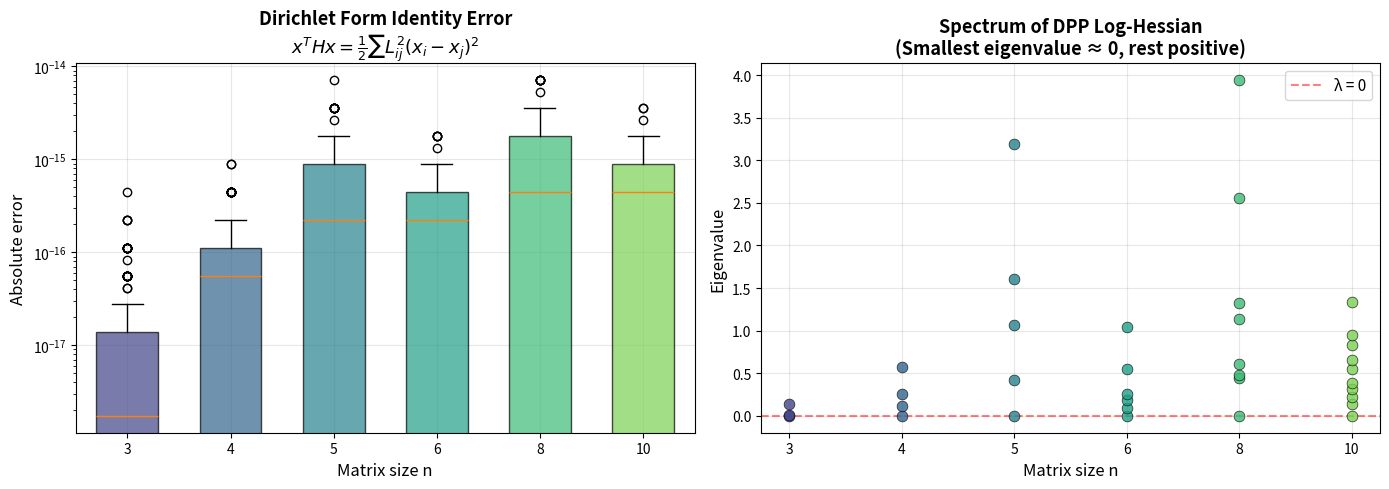

Python code for this plot:
#!/usr/bin/env python3
"""
Visualization: Dirichlet Form Identity Verification

Plots the Dirichlet form identity verification for multiple matrix sizes,
showing that xᵀHx = ½∑ Lᵢⱼ²(xᵢ-xⱼ)² holds to machine precision.
Also shows the spectrum of the DPP log-Hessian, confirming PSD with
kernel = constants (smallest eigenvalue ≈ 0).
"""
import numpy as np
import matplotlib.pyplot as plt
from numpy.linalg import eigvalsh

def dpp_log_hessian(L):
    n = L.shape[0]
    H = -(L ** 2)
    np.fill_diagonal(H, 0)
    np.fill_diagonal(H, -H.sum(axis=1))
    return H

fig, axes = plt.subplots(1, 2, figsize=(14, 5))

# Left plot: Dirichlet identity errors for various n
sizes = [3, 4, 5, 6, 8, 10]
n_tests = 200
all_errors = {}

for n in sizes:
    rng = np.random.default_rng(42 + n)
    A = rng.standard_normal((n, n))
    L = A @ A.T / n
    H = dpp_log_hessian(L)

    errors = []
    for _ in range(n_tests):
        x = rng.standard_normal(n)
        x -= x.mean()
        E_quad = float(x @ H @ x)
        diff = x[:, None] - x[None, :]
        E_pair = 0.5 * np.sum(L ** 2 * diff ** 2)
        errors.append(abs(E_quad - E_pair))
    all_errors[n] = errors

positions = range(len(sizes))
bp = axes[0].boxplot([all_errors[n] for n in sizes],
                      positions=positions, widths=0.6,
                      patch_artist=True)

colors = plt.cm.viridis(np.linspace(0.2, 0.8, len(sizes)))
for patch, color in zip(bp['boxes'], colors):
    patch.set_facecolor(color)
    patch.set_alpha(0.7)

axes[0].set_xticks(positions)
axes[0].set_xticklabels([str(n) for n in sizes])
axes[0].set_xlabel('Matrix size n', fontsize=12)
axes[0].set_ylabel('Absolute error', fontsize=12)
axes[0].set_title('Dirichlet Form Identity Error\n'
                   r'$x^T H x = \frac{1}{2}\sum L_{ij}^2(x_i-x_j)^2$',
                   fontsize=13, fontweight='bold')
axes[0].set_yscale('log')
axes[0].grid(True, alpha=0.3)

# Right plot: Eigenvalue spectrum for various n
for idx, n in enumerate(sizes):
    rng = np.random.default_rng(42 + n)
    A = rng.standard_normal((n, n))
    L = A @ A.T / n
    H = dpp_log_hessian(L)
    eigs = np.sort(eigvalsh(H))
    axes[1].scatter([idx] * len(eigs), eigs,
                     c=[colors[idx]], alpha=0.8, s=60, zorder=3,
                     edgecolors='black', linewidths=0.5)

axes[1].axhline(y=0, color='red', linestyle='--', alpha=0.5, label='λ = 0')
axes[1].set_xticks(range(len(sizes)))
axes[1].set_xticklabels([str(n) for n in sizes])
axes[1].set_xlabel('Matrix size n', fontsize=12)
axes[1].set_ylabel('Eigenvalue', fontsize=12)
axes[1].set_title('Spectrum of DPP Log-Hessian\n'
                   '(Smallest eigenvalue ≈ 0, rest positive)',
                   fontsize=13, fontweight='bold')
axes[1].legend(fontsize=11)
axes[1].grid(True, alpha=0.3)

plt.tight_layout()
plt.savefig('viz_dirichlet.png', dpi=150, bbox_inches='tight')
print("Saved viz_dirichlet.png")
